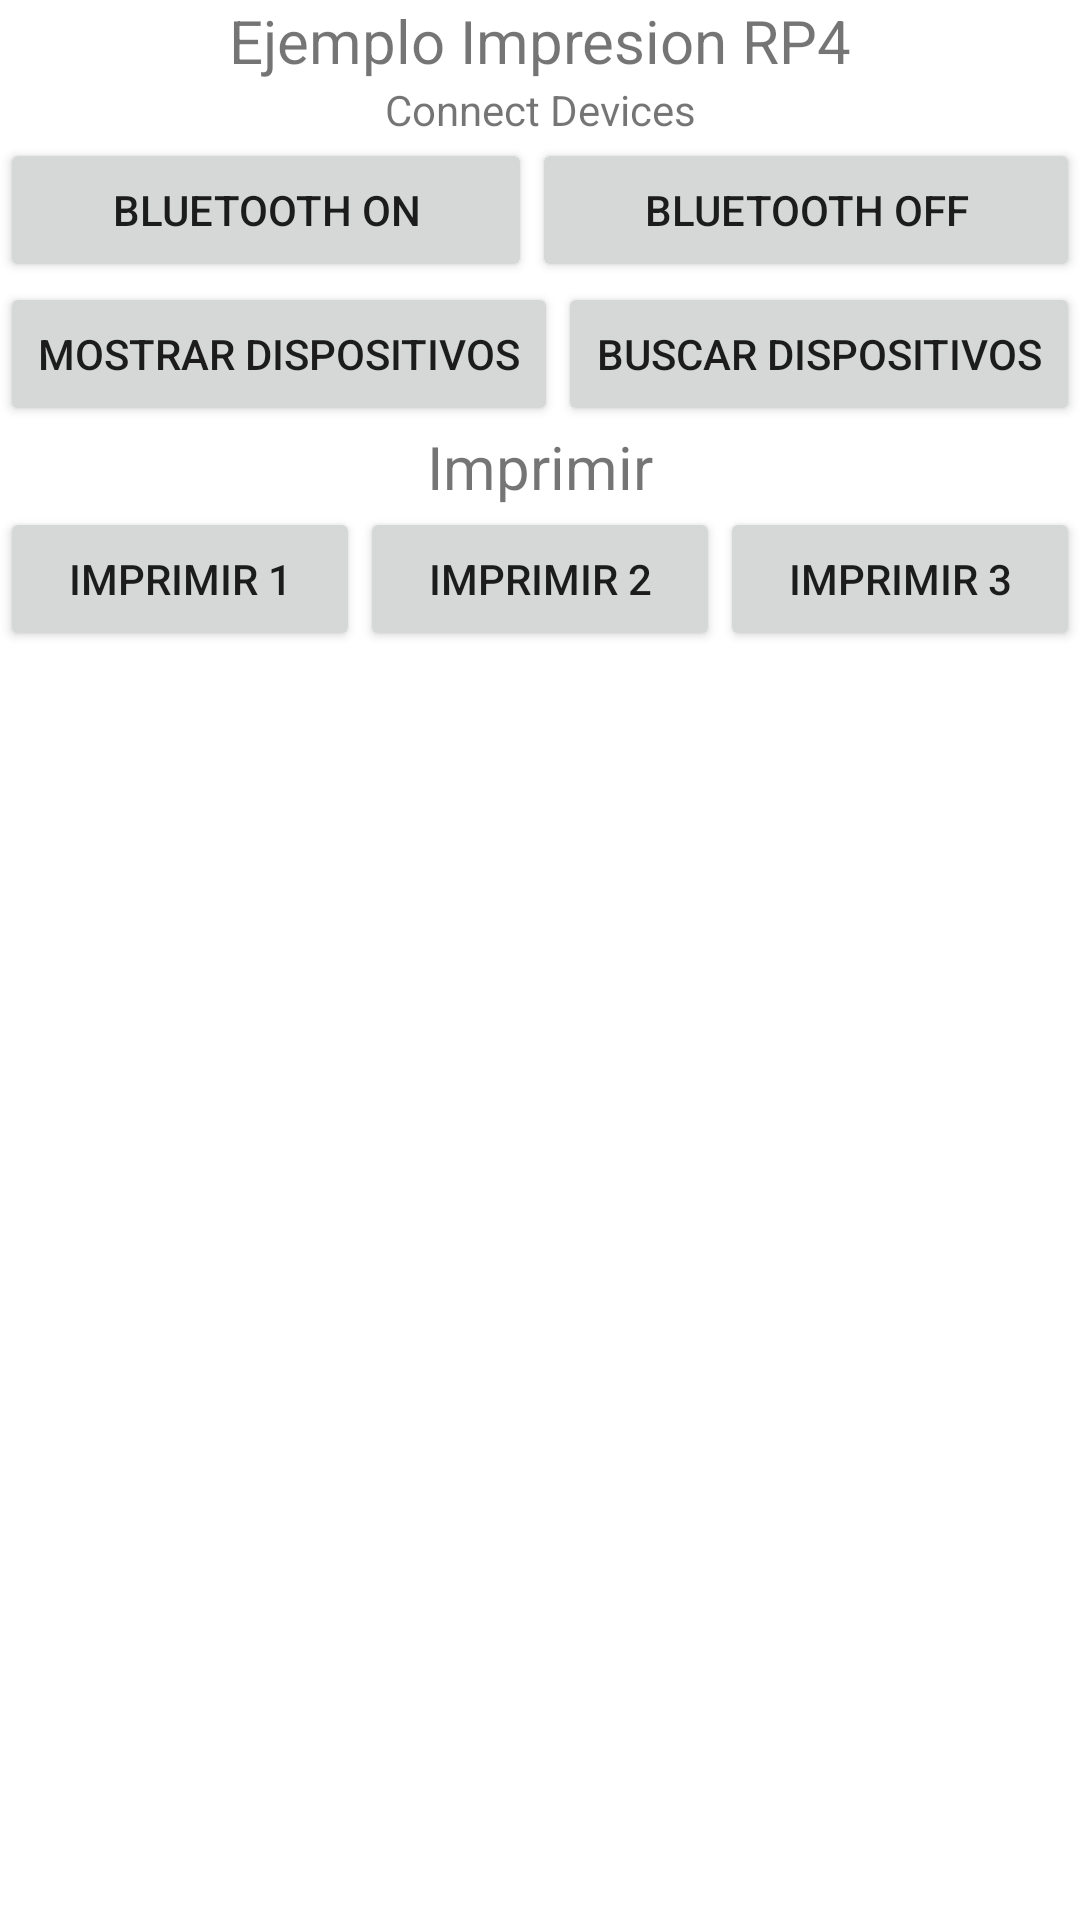

Here is an Android app screen rendered from its layout file. Give the layout XML and the strings, colors and styles it references.
<!-- AndroidManifest.xml: application theme Theme.ImpresoraRP4 -->
<!-- res/layout/activity_main.xml -->
<?xml version="1.0" encoding="utf-8"?>
<ScrollView xmlns:android="http://schemas.android.com/apk/res/android"
    xmlns:app="http://schemas.android.com/apk/res-auto"
    xmlns:tools="http://schemas.android.com/tools"
    android:layout_width="match_parent"
    android:layout_height="match_parent"
    tools:context=".MainActivity">

    <LinearLayout
        android:layout_width="match_parent"
        android:layout_height="wrap_content"
        android:orientation="vertical">

                <TextView
                    android:layout_width="match_parent"
                    android:layout_height="wrap_content"
                    android:text="Ejemplo Impresion RP4"
                    android:textAlignment="center"
                    android:textSize="20sp"/>

                <TextView
                    android:layout_width="match_parent"
                    android:layout_height="wrap_content"
                    android:text="Connect Devices"
                    android:textAlignment="center"
                    android:id="@+id/tv_connect"/>
                <LinearLayout
                    android:layout_width="match_parent"
                    android:layout_height="wrap_content">
                    <Button
                        android:layout_width="wrap_content"
                        android:layout_height="wrap_content"
                        android:text="Bluetooth on"
                        android:id="@+id/btn_on"
                        android:layout_weight="1"/>
                    <Button
                        android:layout_width="wrap_content"
                        android:layout_height="wrap_content"
                        android:text="Bluetooth off"
                        android:id="@+id/btn_off"
                        android:layout_weight="1"/>
                </LinearLayout>
                <LinearLayout
                    android:layout_width="match_parent"
                    android:layout_height="wrap_content"
                    android:id="@+id/contenedorImg">
                    <Button
                        android:layout_width="wrap_content"
                        android:layout_height="wrap_content"
                        android:text="Mostrar Dispositivos"
                        android:id="@+id/btn_pairedDivices"
                        android:layout_weight="1"/>
                    <Button
                        android:layout_width="wrap_content"
                        android:layout_height="wrap_content"
                        android:text="Buscar Dispositivos"
                        android:id="@+id/btn_discover"
                        android:layout_weight="1"/>
                </LinearLayout>
                <TextView
                    android:layout_width="match_parent"
                    android:layout_height="wrap_content"
                    android:text="Imprimir"
                    android:textAlignment="center"
                    android:textSize="20sp"/>
                <LinearLayout
                    android:layout_width="match_parent"
                    android:layout_height="wrap_content"
                    android:orientation="horizontal">
                    <Button
                        android:layout_width="wrap_content"
                        android:layout_height="wrap_content"
                        android:text="imprimir 1"
                        android:id="@+id/btn_print1"
                        android:layout_weight="1"/>
                    <Button
                        android:layout_width="wrap_content"
                        android:layout_height="wrap_content"
                        android:text="imprimir 2"
                        android:id="@+id/btn_print2"
                        android:layout_weight="1"/>
                    <Button
                        android:layout_width="wrap_content"
                        android:layout_height="wrap_content"
                        android:text="imprimir 3"
                        android:id="@+id/btn_print3"
                        android:layout_weight="1"/>
                </LinearLayout>
                <ListView
                    android:layout_marginTop="10dp"
                    android:layout_width="match_parent"
                    android:layout_height="280dp"
                    android:id="@+id/list_devices"/>

            </LinearLayout>


        </ScrollView>
<!-- resources referenced by this layout -->
<resources>
  <style name="Theme.ImpresoraRP4" parent="Theme.MaterialComponents.DayNight.DarkActionBar">
          
          <item name="colorPrimary">@color/purple_500</item>
          <item name="colorPrimaryVariant">@color/purple_700</item>
          <item name="colorOnPrimary">@color/white</item>
          
          <item name="colorSecondary">@color/teal_200</item>
          <item name="colorSecondaryVariant">@color/teal_700</item>
          <item name="colorOnSecondary">@color/black</item>
          
          <item name="android:statusBarColor" tools:targetApi="l">?attr/colorPrimaryVariant</item>
          
      </style>
  <!-- not gathered from this repository: default colours our renderer supplied (Android Studio template values) -->
  <color name="purple_500">#FF6200EE</color>
  <color name="purple_700">#FF3700B3</color>
  <color name="teal_200">#FF03DAC5</color>
  <color name="teal_700">#FF018786</color>
  <color name="black">#FF000000</color>
  <color name="white">#FFFFFFFF</color>
</resources>
